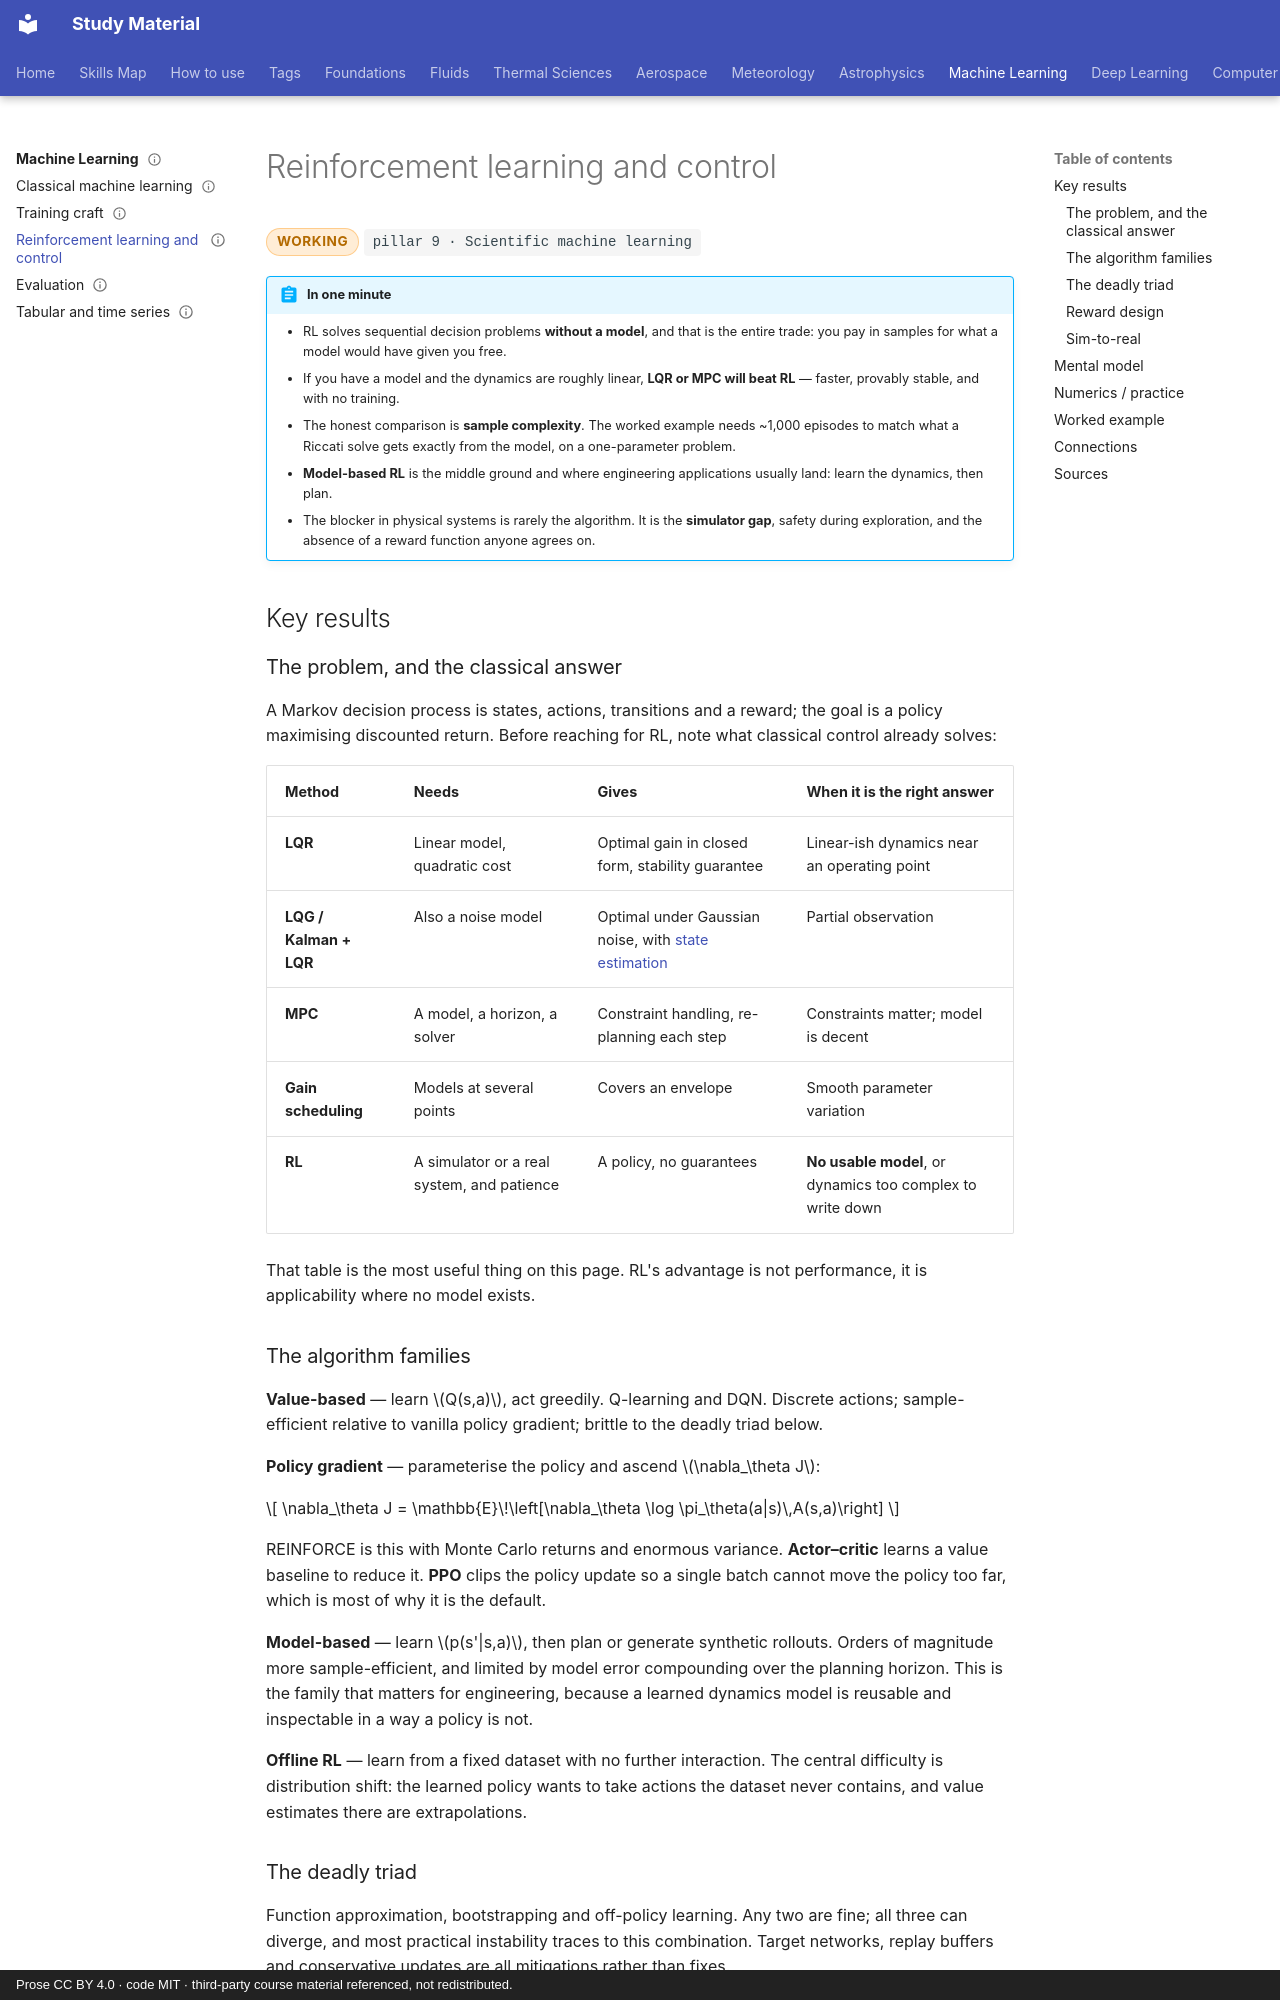

repository: pkjha-aero/StudyMaterial · page: ml/reinforcement-learning/index.html · generator: mkdocs · copyright: Prose CC BY 4.0 · code MIT · third-party course material referenced, not redistributed.

---
title: Reinforcement learning and control
status: working
tags: [pillar-9, machine-learning, optimization, extrapolation]
updated: 2026-10-24
---

# Reinforcement learning and control

<span class="status status-working">working</span>
<span class="pillar">pillar 9 &middot; Scientific machine learning</span>

!!! abstract "In one minute"
    - RL solves sequential decision problems **without a model**, and that is the entire trade: you pay in samples for what a model would have given you free.
    - If you have a model and the dynamics are roughly linear, **LQR or MPC will beat RL** — faster, provably stable, and with no training.
    - The honest comparison is **sample complexity**. The worked example needs ~1,000 episodes to match what a Riccati solve gets exactly from the model, on a one-parameter problem.
    - **Model-based RL** is the middle ground and where engineering applications usually land: learn the dynamics, then plan.
    - The blocker in physical systems is rarely the algorithm. It is the **simulator gap**, safety during exploration, and the absence of a reward function anyone agrees on.

## Key results

### The problem, and the classical answer

A Markov decision process is states, actions, transitions and a reward; the goal is a policy maximising discounted return. Before reaching for RL, note what classical control already solves:

| Method | Needs | Gives | When it is the right answer |
|---|---|---|---|
| **LQR** | Linear model, quadratic cost | Optimal gain in closed form, stability guarantee | Linear-ish dynamics near an operating point |
| **LQG / Kalman + LQR** | Also a noise model | Optimal under Gaussian noise, with [state estimation](../foundations/estimation-filtering.md) | Partial observation |
| **MPC** | A model, a horizon, a solver | Constraint handling, re-planning each step | Constraints matter; model is decent |
| **Gain scheduling** | Models at several points | Covers an envelope | Smooth parameter variation |
| **RL** | A simulator or a real system, and patience | A policy, no guarantees | **No usable model**, or dynamics too complex to write down |

That table is the most useful thing on this page. RL's advantage is not performance, it is applicability where no model exists.

### The algorithm families

**Value-based** — learn \(Q(s,a)\), act greedily. Q-learning and DQN. Discrete actions; sample-efficient relative to vanilla policy gradient; brittle to the deadly triad below.

**Policy gradient** — parameterise the policy and ascend \(\nabla_\theta J\):

\[
\nabla_\theta J = \mathbb{E}\!\left[\nabla_\theta \log \pi_\theta(a|s)\,A(s,a)\right]
\]

REINFORCE is this with Monte Carlo returns and enormous variance. **Actor–critic** learns a value baseline to reduce it. **PPO** clips the policy update so a single batch cannot move the policy too far, which is most of why it is the default.

**Model-based** — learn \(p(s'|s,a)\), then plan or generate synthetic rollouts. Orders of magnitude more sample-efficient, and limited by model error compounding over the planning horizon. This is the family that matters for engineering, because a learned dynamics model is reusable and inspectable in a way a policy is not.

**Offline RL** — learn from a fixed dataset with no further interaction. The central difficulty is distribution shift: the learned policy wants to take actions the dataset never contains, and value estimates there are extrapolations.

### The deadly triad

Function approximation, bootstrapping and off-policy learning. Any two are fine; all three can diverge, and most practical instability traces to this combination. Target networks, replay buffers and conservative updates are all mitigations rather than fixes.
